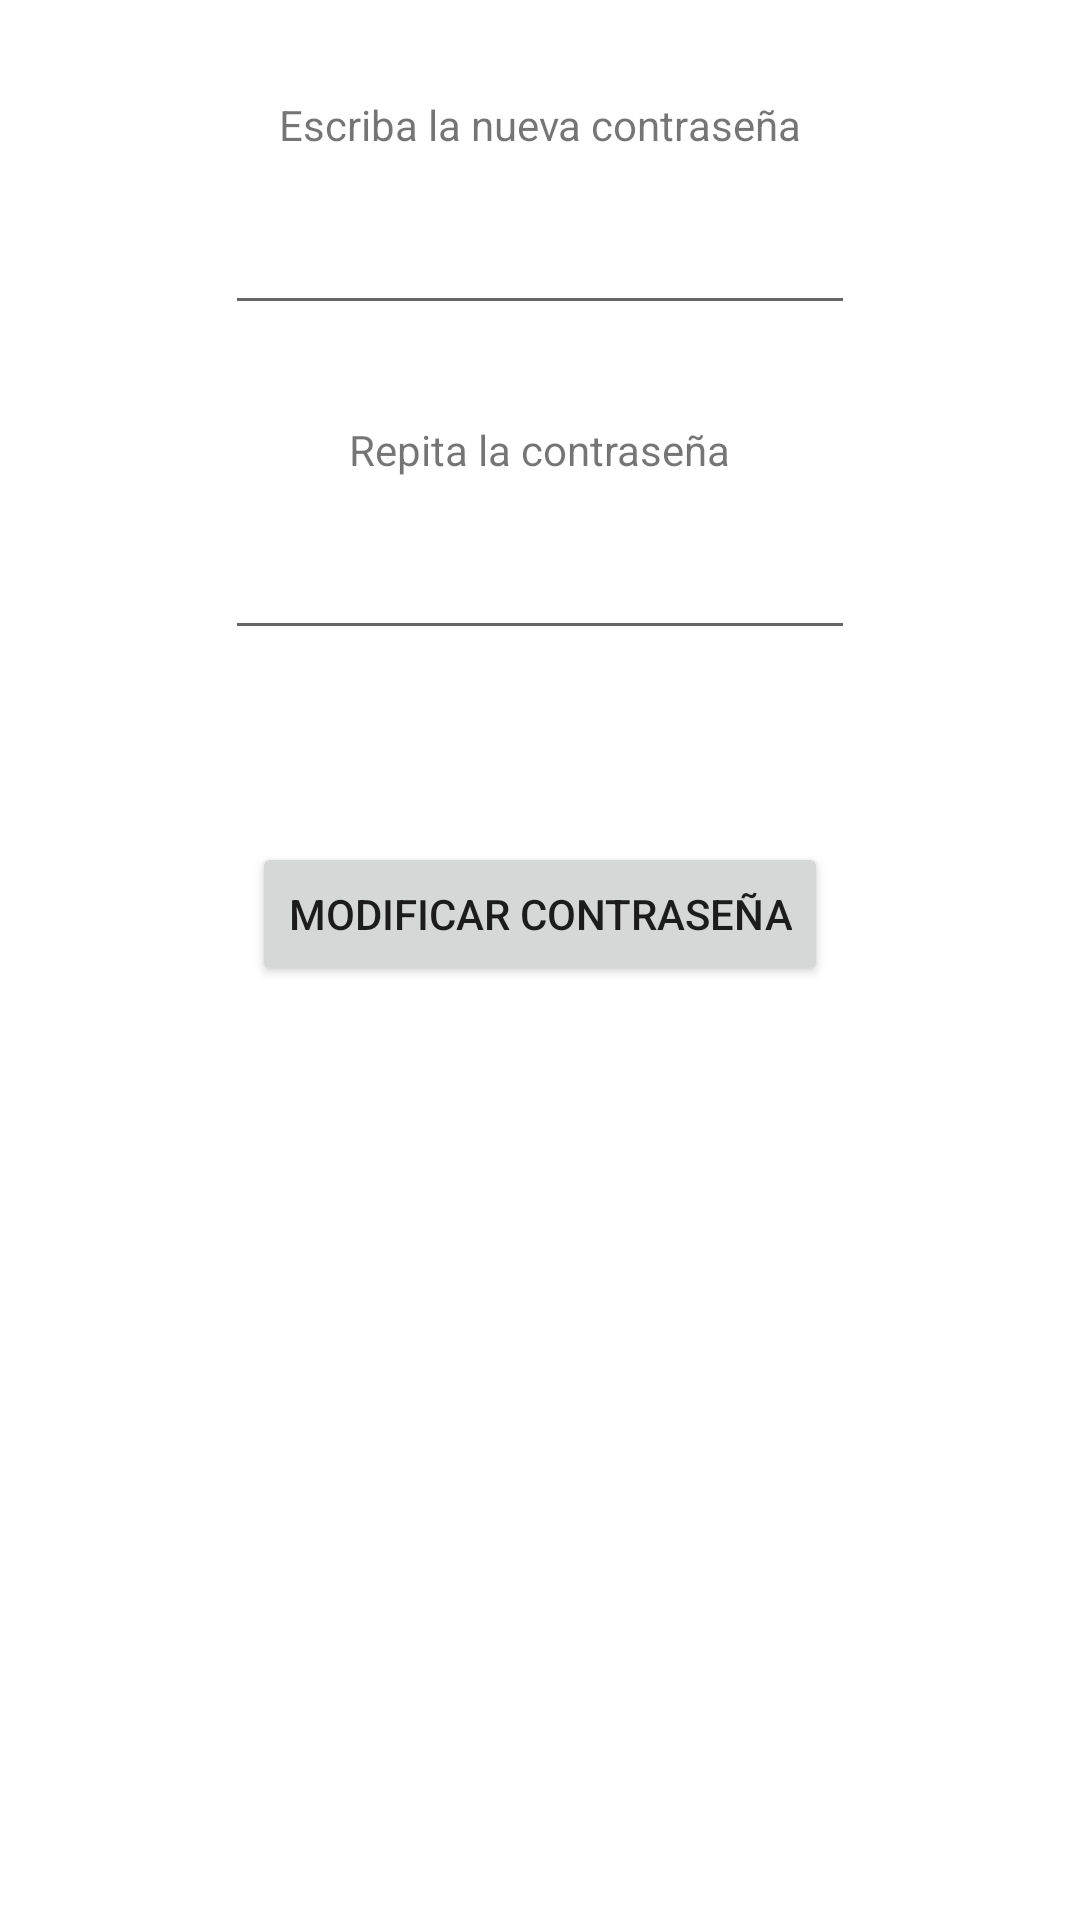

The Android layout XML behind this screen, and the referenced resources:
<!-- AndroidManifest.xml: application theme Theme.ProyectoM13AppMovil -->
<!-- res/layout/activity_cambiar_password.xml -->
<?xml version="1.0" encoding="utf-8"?>
<androidx.constraintlayout.widget.ConstraintLayout xmlns:android="http://schemas.android.com/apk/res/android"
    xmlns:app="http://schemas.android.com/apk/res-auto"
    xmlns:tools="http://schemas.android.com/tools"
    android:layout_width="match_parent"
    android:layout_height="match_parent"
    tools:context=".secciones.usuarios.CambiarPassword">

    <TextView
        android:id="@+id/textViewPasswordModificar"
        android:layout_width="wrap_content"
        android:layout_height="wrap_content"
        android:layout_marginTop="32dp"
        android:text="Escriba la nueva contraseña"
        app:layout_constraintEnd_toEndOf="parent"
        app:layout_constraintStart_toStartOf="parent"
        app:layout_constraintTop_toTopOf="parent" />

    <EditText
        android:id="@+id/editTextModificarPassword"
        android:layout_width="wrap_content"
        android:layout_height="wrap_content"
        android:layout_marginTop="16dp"
        android:ems="10"
        android:inputType="textPassword"
        app:layout_constraintEnd_toEndOf="parent"
        app:layout_constraintStart_toStartOf="parent"
        app:layout_constraintTop_toBottomOf="@+id/textViewPasswordModificar" />

    <TextView
        android:id="@+id/textViewRepetirPassword"
        android:layout_width="wrap_content"
        android:layout_height="wrap_content"
        android:layout_marginTop="32dp"
        android:text="Repita la contraseña"
        app:layout_constraintEnd_toEndOf="parent"
        app:layout_constraintStart_toStartOf="parent"
        app:layout_constraintTop_toBottomOf="@+id/editTextModificarPassword" />

    <EditText
        android:id="@+id/editTextRepitePassword"
        android:layout_width="wrap_content"
        android:layout_height="wrap_content"
        android:layout_marginTop="16dp"
        android:ems="10"
        android:inputType="textPassword"
        app:layout_constraintEnd_toEndOf="parent"
        app:layout_constraintStart_toStartOf="parent"
        app:layout_constraintTop_toBottomOf="@+id/textViewRepetirPassword" />

    <Button
        android:id="@+id/buttonCambiarPassword"
        android:layout_width="wrap_content"
        android:layout_height="wrap_content"
        android:layout_marginTop="64dp"
        android:text="Modificar contraseña"
        app:layout_constraintEnd_toEndOf="parent"
        app:layout_constraintStart_toStartOf="parent"
        app:layout_constraintTop_toBottomOf="@+id/editTextRepitePassword" />

</androidx.constraintlayout.widget.ConstraintLayout>
<!-- resources referenced by this layout -->
<resources>
  <style name="Theme.ProyectoM13AppMovil" parent="Theme.MaterialComponents.DayNight.DarkActionBar">
          
          <item name="colorPrimary">@color/purple_500</item>
          <item name="colorPrimaryVariant">@color/purple_700</item>
          <item name="colorOnPrimary">@color/white</item>
          
          <item name="colorSecondary">@color/teal_200</item>
          <item name="colorSecondaryVariant">@color/teal_700</item>
          <item name="colorOnSecondary">@color/black</item>
          
          <item name="android:statusBarColor" tools:targetApi="l">?attr/colorPrimaryVariant</item>
          
      </style>
  <!-- not gathered from this repository: default colours our renderer supplied (Android Studio template values) -->
  <color name="purple_500">#FF6200EE</color>
  <color name="purple_700">#FF3700B3</color>
  <color name="teal_200">#FF03DAC5</color>
  <color name="teal_700">#FF018786</color>
  <color name="black">#FF000000</color>
  <color name="white">#FFFFFFFF</color>
</resources>
